Run: headless pygame with SDL's dummy video driver; simulated clock (each Clock.tick advances the game by its frame time, no real sleeping); random seed 0; keys injected as events and as key.get_pressed() state; no mouse input.
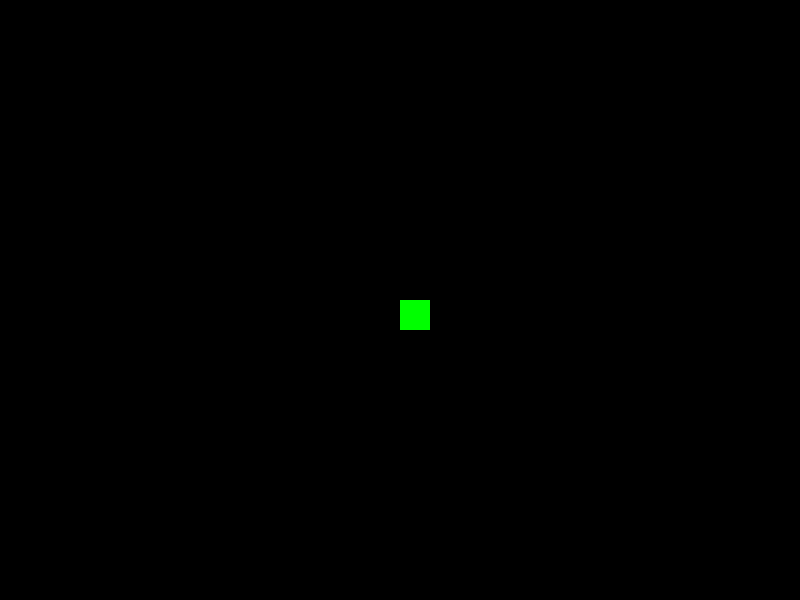
Frame 1 of 4 · flips 1–60 · no input
Frame 2 of 4 · flips 61–180 · tapped SPACE, RETURN · held RIGHT (→), D · screen unchanged from frame 1, image omitted
Frame 3 of 4 · flips 181–300 · held DOWN (↓), S · screen unchanged from frame 2, image omitted
Frame 4 of 4 · flips 301–420 · held LEFT (←), A, UP (↑), W · screen unchanged from frame 3, image omitted

The pygame program that drew these frames:

import pygame

class Particle():

    def __init__(self, pos=(0, 0), size=15):
        self.pos = pos
        self.size = size
        self.color = 'Green'

def main():
    pygame.init()
    pygame.display.set_caption("Digital Rain")
    resolution = (800, 600)
    screen = pygame.display.set_mode(resolution)
    running = True
    while running:
        # Event Loop
        for event in pygame.event.get():
            if event.type == pygame.QUIT:
                running = False
        # TODO: some game logic
        # Render & Display 
        black = pygame.Color(0, 0, 0)
        screen.fill(black)
        surf = pygame.Surface((30, 30))
        green = pygame.Color(0, 255, 0)
        surf.fill(green)
        screen.blit(surf, (resolution[0]//2, resolution[1]//2))
        pygame.display.flip()
    pygame.quit()


if __name__ == "__main__":
    main()
